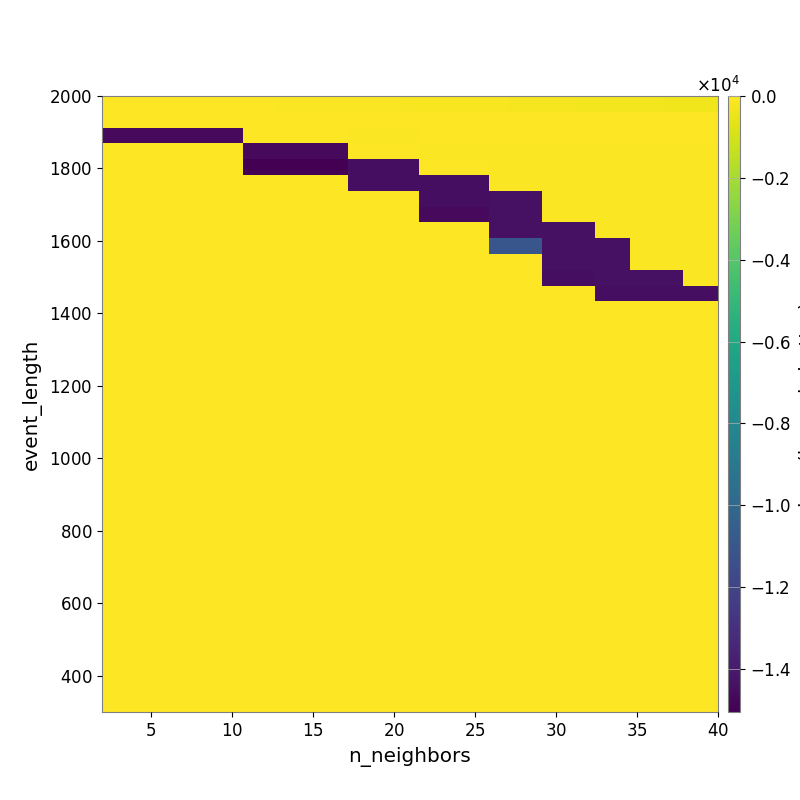

The file beside this chart, header and first rows:
-2.006698559964378248e+01, -2.105549234851230267e+01, -2.226175451537045191e+01, -2.357675271724988519e+01, -2.753134729649500301e+01, -3.141280141805417259e+01, -3.497340194254485368e+01, -3.982294965919881236e+01, -4.735596572224322642e+01, -5.413392584049617540e+01, -6.020399967933553143e+01, -7.063970396285058939e+01, -7.780034205239240919e+01, -8.439675360277405503e+01, -9.352848033559672558e+01, -1.041329879763079731e+02, -1.154186669027187264e+02, -1.268561238381011123e+02, -1.360176423123918994e+02, -1.437371237640456059e+02, -1.526148075085089033e+02, -1.644986809708201179e+02, -1.743997278537863735e+02, -1.881242179603125066e+02
-5.791138185232726165e+00, -5.791138185232726165e+00, -5.791138185232726165e+00, -5.791138185232726165e+00, -5.645888218757830757e+00, -5.928740088655994001e+00, -5.135489636752211595e+00, -5.135489636752211595e+00, -7.347877332633233394e+00, -8.227267543758157942e+00, -7.847981137029027110e+00, -8.847740294404481176e+00, -9.623097840381877432e+00, -9.280407942580366054e+00, -1.396183668022797519e+01, -1.532930294147318584e+01, -1.501014102967697283e+01, -1.570243497267363608e+01, -1.570243497267363608e+01, -1.636574026221831701e+01, -1.726490799363096329e+01, -1.836004335315147173e+01, -2.050415701609538033e+01, -2.147683340224934057e+01
-1.465400974082101493e+04, -1.465400974082101493e+04, -1.465400974082101493e+04, -1.465400974082101493e+04, -1.465400974082101493e+04, -1.465400974082101493e+04, -1.465400974082101493e+04, -1.465400974082101493e+04, -4.347613657824702216e+01, -4.347613657824702216e+01, -4.347613657824702216e+01, -4.347613657824702216e+01, -4.347613657824702216e+01, -4.347613657824702216e+01, -7.971024896769687018e+01, -7.971024896769687018e+01, -7.971024896769687018e+01, -7.971024896769687018e+01, -1.317005561589076557e+01, -1.016256549596478820e+01, -1.016256549596478820e+01, -8.113620914589173339e+00, -8.113620914589173339e+00, -8.113620914589173339e+00
0.000000000000000000e+00, 0.000000000000000000e+00, 0.000000000000000000e+00, 0.000000000000000000e+00, 0.000000000000000000e+00, 0.000000000000000000e+00, 0.000000000000000000e+00, 0.000000000000000000e+00, -1.465400974082101493e+04, -1.465400974082101493e+04, -1.465400974082101493e+04, -1.465400974082101493e+04, -1.465400974082101493e+04, -1.465400974082101493e+04, -5.754028783691568805e+01, -5.754028783691568805e+01, -5.754028783691568805e+01, -5.754028783691568805e+01, -7.970057111195667687e+01, -7.970057111195667687e+01, -7.970057111195667687e+01, -7.970057111195667687e+01, -7.970057111195667687e+01, -7.970057111195667687e+01
0.000000000000000000e+00, 0.000000000000000000e+00, 0.000000000000000000e+00, 0.000000000000000000e+00, 0.000000000000000000e+00, 0.000000000000000000e+00, 0.000000000000000000e+00, 0.000000000000000000e+00, -1.504937950106792778e+04, -1.504937950106792778e+04, -1.504937950106792778e+04, -1.504937950106792778e+04, -1.504937950106792778e+04, -1.504937950106792778e+04, -1.448126164424919807e+04, -1.448126164424919807e+04, -1.448126164424919807e+04, -1.448126164424919807e+04, -5.394957395824230417e+01, -5.394957395824230417e+01, -5.394957395824230417e+01, -5.394957395824230417e+01, -7.606421573006468861e+01, -7.606421573006468861e+01
0.000000000000000000e+00, 0.000000000000000000e+00, 0.000000000000000000e+00, 0.000000000000000000e+00, 0.000000000000000000e+00, 0.000000000000000000e+00, 0.000000000000000000e+00, 0.000000000000000000e+00, 0.000000000000000000e+00, 0.000000000000000000e+00, 0.000000000000000000e+00, 0.000000000000000000e+00, 0.000000000000000000e+00, 0.000000000000000000e+00, -1.448126164424919807e+04, -1.448126164424919807e+04, -1.448126164424919807e+04, -1.448126164424919807e+04, -1.448126164424919807e+04, -1.448126164424919807e+04, -1.448126164424919807e+04, -1.448126164424919807e+04, -6.432656542876883066e+01, -6.432656542876883066e+01
0.000000000000000000e+00, 0.000000000000000000e+00, 0.000000000000000000e+00, 0.000000000000000000e+00, 0.000000000000000000e+00, 0.000000000000000000e+00, 0.000000000000000000e+00, 0.000000000000000000e+00, 0.000000000000000000e+00, 0.000000000000000000e+00, 0.000000000000000000e+00, 0.000000000000000000e+00, 0.000000000000000000e+00, 0.000000000000000000e+00, 0.000000000000000000e+00, 0.000000000000000000e+00, 0.000000000000000000e+00, 0.000000000000000000e+00, -1.448126164424919807e+04, -1.448126164424919807e+04, -1.448126164424919807e+04, -1.448126164424919807e+04, -1.438994675914828440e+04, -1.438994675914828440e+04
0.000000000000000000e+00, 0.000000000000000000e+00, 0.000000000000000000e+00, 0.000000000000000000e+00, 0.000000000000000000e+00, 0.000000000000000000e+00, 0.000000000000000000e+00, 0.000000000000000000e+00, 0.000000000000000000e+00, 0.000000000000000000e+00, 0.000000000000000000e+00, 0.000000000000000000e+00, 0.000000000000000000e+00, 0.000000000000000000e+00, 0.000000000000000000e+00, 0.000000000000000000e+00, 0.000000000000000000e+00, 0.000000000000000000e+00, -1.465400974082101493e+04, -1.465400974082101493e+04, -1.465400974082101493e+04, -1.465400974082101493e+04, -1.438994675914828440e+04, -1.438994675914828440e+04
0.000000000000000000e+00, 0.000000000000000000e+00, 0.000000000000000000e+00, 0.000000000000000000e+00, 0.000000000000000000e+00, 0.000000000000000000e+00, 0.000000000000000000e+00, 0.000000000000000000e+00, 0.000000000000000000e+00, 0.000000000000000000e+00, 0.000000000000000000e+00, 0.000000000000000000e+00, 0.000000000000000000e+00, 0.000000000000000000e+00, 0.000000000000000000e+00, 0.000000000000000000e+00, 0.000000000000000000e+00, 0.000000000000000000e+00, 0.000000000000000000e+00, 0.000000000000000000e+00, 0.000000000000000000e+00, 0.000000000000000000e+00, -1.438994675914828440e+04, -1.438994675914828440e+04
0.000000000000000000e+00, 0.000000000000000000e+00, 0.000000000000000000e+00, 0.000000000000000000e+00, 0.000000000000000000e+00, 0.000000000000000000e+00, 0.000000000000000000e+00, 0.000000000000000000e+00, 0.000000000000000000e+00, 0.000000000000000000e+00, 0.000000000000000000e+00, 0.000000000000000000e+00, 0.000000000000000000e+00, 0.000000000000000000e+00, 0.000000000000000000e+00, 0.000000000000000000e+00, 0.000000000000000000e+00, 0.000000000000000000e+00, 0.000000000000000000e+00, 0.000000000000000000e+00, 0.000000000000000000e+00, 0.000000000000000000e+00, -1.104179035020005358e+04, -1.104179035020005358e+04
0.000000000000000000e+00, 0.000000000000000000e+00, 0.000000000000000000e+00, 0.000000000000000000e+00, 0.000000000000000000e+00, 0.000000000000000000e+00, 0.000000000000000000e+00, 0.000000000000000000e+00, 0.000000000000000000e+00, 0.000000000000000000e+00, 0.000000000000000000e+00, 0.000000000000000000e+00, 0.000000000000000000e+00, 0.000000000000000000e+00, 0.000000000000000000e+00, 0.000000000000000000e+00, 0.000000000000000000e+00, 0.000000000000000000e+00, 0.000000000000000000e+00, 0.000000000000000000e+00, 0.000000000000000000e+00, 0.000000000000000000e+00, 0.000000000000000000e+00, 0.000000000000000000e+00
0.000000000000000000e+00, 0.000000000000000000e+00, 0.000000000000000000e+00, 0.000000000000000000e+00, 0.000000000000000000e+00, 0.000000000000000000e+00, 0.000000000000000000e+00, 0.000000000000000000e+00, 0.000000000000000000e+00, 0.000000000000000000e+00, 0.000000000000000000e+00, 0.000000000000000000e+00, 0.000000000000000000e+00, 0.000000000000000000e+00, 0.000000000000000000e+00, 0.000000000000000000e+00, 0.000000000000000000e+00, 0.000000000000000000e+00, 0.000000000000000000e+00, 0.000000000000000000e+00, 0.000000000000000000e+00, 0.000000000000000000e+00, 0.000000000000000000e+00, 0.000000000000000000e+00
0.000000000000000000e+00, 0.000000000000000000e+00, 0.000000000000000000e+00, 0.000000000000000000e+00, 0.000000000000000000e+00, 0.000000000000000000e+00, 0.000000000000000000e+00, 0.000000000000000000e+00, 0.000000000000000000e+00, 0.000000000000000000e+00, 0.000000000000000000e+00, 0.000000000000000000e+00, 0.000000000000000000e+00, 0.000000000000000000e+00, 0.000000000000000000e+00, 0.000000000000000000e+00, 0.000000000000000000e+00, 0.000000000000000000e+00, 0.000000000000000000e+00, 0.000000000000000000e+00, 0.000000000000000000e+00, 0.000000000000000000e+00, 0.000000000000000000e+00, 0.000000000000000000e+00
0.000000000000000000e+00, 0.000000000000000000e+00, 0.000000000000000000e+00, 0.000000000000000000e+00, 0.000000000000000000e+00, 0.000000000000000000e+00, 0.000000000000000000e+00, 0.000000000000000000e+00, 0.000000000000000000e+00, 0.000000000000000000e+00, 0.000000000000000000e+00, 0.000000000000000000e+00, 0.000000000000000000e+00, 0.000000000000000000e+00, 0.000000000000000000e+00, 0.000000000000000000e+00, 0.000000000000000000e+00, 0.000000000000000000e+00, 0.000000000000000000e+00, 0.000000000000000000e+00, 0.000000000000000000e+00, 0.000000000000000000e+00, 0.000000000000000000e+00, 0.000000000000000000e+00
0.000000000000000000e+00, 0.000000000000000000e+00, 0.000000000000000000e+00, 0.000000000000000000e+00, 0.000000000000000000e+00, 0.000000000000000000e+00, 0.000000000000000000e+00, 0.000000000000000000e+00, 0.000000000000000000e+00, 0.000000000000000000e+00, 0.000000000000000000e+00, 0.000000000000000000e+00, 0.000000000000000000e+00, 0.000000000000000000e+00, 0.000000000000000000e+00, 0.000000000000000000e+00, 0.000000000000000000e+00, 0.000000000000000000e+00, 0.000000000000000000e+00, 0.000000000000000000e+00, 0.000000000000000000e+00, 0.000000000000000000e+00, 0.000000000000000000e+00, 0.000000000000000000e+00
0.000000000000000000e+00, 0.000000000000000000e+00, 0.000000000000000000e+00, 0.000000000000000000e+00, 0.000000000000000000e+00, 0.000000000000000000e+00, 0.000000000000000000e+00, 0.000000000000000000e+00, 0.000000000000000000e+00, 0.000000000000000000e+00, 0.000000000000000000e+00, 0.000000000000000000e+00, 0.000000000000000000e+00, 0.000000000000000000e+00, 0.000000000000000000e+00, 0.000000000000000000e+00, 0.000000000000000000e+00, 0.000000000000000000e+00, 0.000000000000000000e+00, 0.000000000000000000e+00, 0.000000000000000000e+00, 0.000000000000000000e+00, 0.000000000000000000e+00, 0.000000000000000000e+00
0.000000000000000000e+00, 0.000000000000000000e+00, 0.000000000000000000e+00, 0.000000000000000000e+00, 0.000000000000000000e+00, 0.000000000000000000e+00, 0.000000000000000000e+00, 0.000000000000000000e+00, 0.000000000000000000e+00, 0.000000000000000000e+00, 0.000000000000000000e+00, 0.000000000000000000e+00, 0.000000000000000000e+00, 0.000000000000000000e+00, 0.000000000000000000e+00, 0.000000000000000000e+00, 0.000000000000000000e+00, 0.000000000000000000e+00, 0.000000000000000000e+00, 0.000000000000000000e+00, 0.000000000000000000e+00, 0.000000000000000000e+00, 0.000000000000000000e+00, 0.000000000000000000e+00
0.000000000000000000e+00, 0.000000000000000000e+00, 0.000000000000000000e+00, 0.000000000000000000e+00, 0.000000000000000000e+00, 0.000000000000000000e+00, 0.000000000000000000e+00, 0.000000000000000000e+00, 0.000000000000000000e+00, 0.000000000000000000e+00, 0.000000000000000000e+00, 0.000000000000000000e+00, 0.000000000000000000e+00, 0.000000000000000000e+00, 0.000000000000000000e+00, 0.000000000000000000e+00, 0.000000000000000000e+00, 0.000000000000000000e+00, 0.000000000000000000e+00, 0.000000000000000000e+00, 0.000000000000000000e+00, 0.000000000000000000e+00, 0.000000000000000000e+00, 0.000000000000000000e+00
0.000000000000000000e+00, 0.000000000000000000e+00, 0.000000000000000000e+00, 0.000000000000000000e+00, 0.000000000000000000e+00, 0.000000000000000000e+00, 0.000000000000000000e+00, 0.000000000000000000e+00, 0.000000000000000000e+00, 0.000000000000000000e+00, 0.000000000000000000e+00, 0.000000000000000000e+00, 0.000000000000000000e+00, 0.000000000000000000e+00, 0.000000000000000000e+00, 0.000000000000000000e+00, 0.000000000000000000e+00, 0.000000000000000000e+00, 0.000000000000000000e+00, 0.000000000000000000e+00, 0.000000000000000000e+00, 0.000000000000000000e+00, 0.000000000000000000e+00, 0.000000000000000000e+00
0.000000000000000000e+00, 0.000000000000000000e+00, 0.000000000000000000e+00, 0.000000000000000000e+00, 0.000000000000000000e+00, 0.000000000000000000e+00, 0.000000000000000000e+00, 0.000000000000000000e+00, 0.000000000000000000e+00, 0.000000000000000000e+00, 0.000000000000000000e+00, 0.000000000000000000e+00, 0.000000000000000000e+00, 0.000000000000000000e+00, 0.000000000000000000e+00, 0.000000000000000000e+00, 0.000000000000000000e+00, 0.000000000000000000e+00, 0.000000000000000000e+00, 0.000000000000000000e+00, 0.000000000000000000e+00, 0.000000000000000000e+00, 0.000000000000000000e+00, 0.000000000000000000e+00
0.000000000000000000e+00, 0.000000000000000000e+00, 0.000000000000000000e+00, 0.000000000000000000e+00, 0.000000000000000000e+00, 0.000000000000000000e+00, 0.000000000000000000e+00, 0.000000000000000000e+00, 0.000000000000000000e+00, 0.000000000000000000e+00, 0.000000000000000000e+00, 0.000000000000000000e+00, 0.000000000000000000e+00, 0.000000000000000000e+00, 0.000000000000000000e+00, 0.000000000000000000e+00, 0.000000000000000000e+00, 0.000000000000000000e+00, 0.000000000000000000e+00, 0.000000000000000000e+00, 0.000000000000000000e+00, 0.000000000000000000e+00, 0.000000000000000000e+00, 0.000000000000000000e+00
0.000000000000000000e+00, 0.000000000000000000e+00, 0.000000000000000000e+00, 0.000000000000000000e+00, 0.000000000000000000e+00, 0.000000000000000000e+00, 0.000000000000000000e+00, 0.000000000000000000e+00, 0.000000000000000000e+00, 0.000000000000000000e+00, 0.000000000000000000e+00, 0.000000000000000000e+00, 0.000000000000000000e+00, 0.000000000000000000e+00, 0.000000000000000000e+00, 0.000000000000000000e+00, 0.000000000000000000e+00, 0.000000000000000000e+00, 0.000000000000000000e+00, 0.000000000000000000e+00, 0.000000000000000000e+00, 0.000000000000000000e+00, 0.000000000000000000e+00, 0.000000000000000000e+00
0.000000000000000000e+00, 0.000000000000000000e+00, 0.000000000000000000e+00, 0.000000000000000000e+00, 0.000000000000000000e+00, 0.000000000000000000e+00, 0.000000000000000000e+00, 0.000000000000000000e+00, 0.000000000000000000e+00, 0.000000000000000000e+00, 0.000000000000000000e+00, 0.000000000000000000e+00, 0.000000000000000000e+00, 0.000000000000000000e+00, 0.000000000000000000e+00, 0.000000000000000000e+00, 0.000000000000000000e+00, 0.000000000000000000e+00, 0.000000000000000000e+00, 0.000000000000000000e+00, 0.000000000000000000e+00, 0.000000000000000000e+00, 0.000000000000000000e+00, 0.000000000000000000e+00
0.000000000000000000e+00, 0.000000000000000000e+00, 0.000000000000000000e+00, 0.000000000000000000e+00, 0.000000000000000000e+00, 0.000000000000000000e+00, 0.000000000000000000e+00, 0.000000000000000000e+00, 0.000000000000000000e+00, 0.000000000000000000e+00, 0.000000000000000000e+00, 0.000000000000000000e+00, 0.000000000000000000e+00, 0.000000000000000000e+00, 0.000000000000000000e+00, 0.000000000000000000e+00, 0.000000000000000000e+00, 0.000000000000000000e+00, 0.000000000000000000e+00, 0.000000000000000000e+00, 0.000000000000000000e+00, 0.000000000000000000e+00, 0.000000000000000000e+00, 0.000000000000000000e+00
0.000000000000000000e+00, 0.000000000000000000e+00, 0.000000000000000000e+00, 0.000000000000000000e+00, 0.000000000000000000e+00, 0.000000000000000000e+00, 0.000000000000000000e+00, 0.000000000000000000e+00, 0.000000000000000000e+00, 0.000000000000000000e+00, 0.000000000000000000e+00, 0.000000000000000000e+00, 0.000000000000000000e+00, 0.000000000000000000e+00, 0.000000000000000000e+00, 0.000000000000000000e+00, 0.000000000000000000e+00, 0.000000000000000000e+00, 0.000000000000000000e+00, 0.000000000000000000e+00, 0.000000000000000000e+00, 0.000000000000000000e+00, 0.000000000000000000e+00, 0.000000000000000000e+00
0.000000000000000000e+00, 0.000000000000000000e+00, 0.000000000000000000e+00, 0.000000000000000000e+00, 0.000000000000000000e+00, 0.000000000000000000e+00, 0.000000000000000000e+00, 0.000000000000000000e+00, 0.000000000000000000e+00, 0.000000000000000000e+00, 0.000000000000000000e+00, 0.000000000000000000e+00, 0.000000000000000000e+00, 0.000000000000000000e+00, 0.000000000000000000e+00, 0.000000000000000000e+00, 0.000000000000000000e+00, 0.000000000000000000e+00, 0.000000000000000000e+00, 0.000000000000000000e+00, 0.000000000000000000e+00, 0.000000000000000000e+00, 0.000000000000000000e+00, 0.000000000000000000e+00
0.000000000000000000e+00, 0.000000000000000000e+00, 0.000000000000000000e+00, 0.000000000000000000e+00, 0.000000000000000000e+00, 0.000000000000000000e+00, 0.000000000000000000e+00, 0.000000000000000000e+00, 0.000000000000000000e+00, 0.000000000000000000e+00, 0.000000000000000000e+00, 0.000000000000000000e+00, 0.000000000000000000e+00, 0.000000000000000000e+00, 0.000000000000000000e+00, 0.000000000000000000e+00, 0.000000000000000000e+00, 0.000000000000000000e+00, 0.000000000000000000e+00, 0.000000000000000000e+00, 0.000000000000000000e+00, 0.000000000000000000e+00, 0.000000000000000000e+00, 0.000000000000000000e+00
0.000000000000000000e+00, 0.000000000000000000e+00, 0.000000000000000000e+00, 0.000000000000000000e+00, 0.000000000000000000e+00, 0.000000000000000000e+00, 0.000000000000000000e+00, 0.000000000000000000e+00, 0.000000000000000000e+00, 0.000000000000000000e+00, 0.000000000000000000e+00, 0.000000000000000000e+00, 0.000000000000000000e+00, 0.000000000000000000e+00, 0.000000000000000000e+00, 0.000000000000000000e+00, 0.000000000000000000e+00, 0.000000000000000000e+00, 0.000000000000000000e+00, 0.000000000000000000e+00, 0.000000000000000000e+00, 0.000000000000000000e+00, 0.000000000000000000e+00, 0.000000000000000000e+00
0.000000000000000000e+00, 0.000000000000000000e+00, 0.000000000000000000e+00, 0.000000000000000000e+00, 0.000000000000000000e+00, 0.000000000000000000e+00, 0.000000000000000000e+00, 0.000000000000000000e+00, 0.000000000000000000e+00, 0.000000000000000000e+00, 0.000000000000000000e+00, 0.000000000000000000e+00, 0.000000000000000000e+00, 0.000000000000000000e+00, 0.000000000000000000e+00, 0.000000000000000000e+00, 0.000000000000000000e+00, 0.000000000000000000e+00, 0.000000000000000000e+00, 0.000000000000000000e+00, 0.000000000000000000e+00, 0.000000000000000000e+00, 0.000000000000000000e+00, 0.000000000000000000e+00
0.000000000000000000e+00, 0.000000000000000000e+00, 0.000000000000000000e+00, 0.000000000000000000e+00, 0.000000000000000000e+00, 0.000000000000000000e+00, 0.000000000000000000e+00, 0.000000000000000000e+00, 0.000000000000000000e+00, 0.000000000000000000e+00, 0.000000000000000000e+00, 0.000000000000000000e+00, 0.000000000000000000e+00, 0.000000000000000000e+00, 0.000000000000000000e+00, 0.000000000000000000e+00, 0.000000000000000000e+00, 0.000000000000000000e+00, 0.000000000000000000e+00, 0.000000000000000000e+00, 0.000000000000000000e+00, 0.000000000000000000e+00, 0.000000000000000000e+00, 0.000000000000000000e+00
0.000000000000000000e+00, 0.000000000000000000e+00, 0.000000000000000000e+00, 0.000000000000000000e+00, 0.000000000000000000e+00, 0.000000000000000000e+00, 0.000000000000000000e+00, 0.000000000000000000e+00, 0.000000000000000000e+00, 0.000000000000000000e+00, 0.000000000000000000e+00, 0.000000000000000000e+00, 0.000000000000000000e+00, 0.000000000000000000e+00, 0.000000000000000000e+00, 0.000000000000000000e+00, 0.000000000000000000e+00, 0.000000000000000000e+00, 0.000000000000000000e+00, 0.000000000000000000e+00, 0.000000000000000000e+00, 0.000000000000000000e+00, 0.000000000000000000e+00, 0.000000000000000000e+00
0.000000000000000000e+00, 0.000000000000000000e+00, 0.000000000000000000e+00, 0.000000000000000000e+00, 0.000000000000000000e+00, 0.000000000000000000e+00, 0.000000000000000000e+00, 0.000000000000000000e+00, 0.000000000000000000e+00, 0.000000000000000000e+00, 0.000000000000000000e+00, 0.000000000000000000e+00, 0.000000000000000000e+00, 0.000000000000000000e+00, 0.000000000000000000e+00, 0.000000000000000000e+00, 0.000000000000000000e+00, 0.000000000000000000e+00, 0.000000000000000000e+00, 0.000000000000000000e+00, 0.000000000000000000e+00, 0.000000000000000000e+00, 0.000000000000000000e+00, 0.000000000000000000e+00
0.000000000000000000e+00, 0.000000000000000000e+00, 0.000000000000000000e+00, 0.000000000000000000e+00, 0.000000000000000000e+00, 0.000000000000000000e+00, 0.000000000000000000e+00, 0.000000000000000000e+00, 0.000000000000000000e+00, 0.000000000000000000e+00, 0.000000000000000000e+00, 0.000000000000000000e+00, 0.000000000000000000e+00, 0.000000000000000000e+00, 0.000000000000000000e+00, 0.000000000000000000e+00, 0.000000000000000000e+00, 0.000000000000000000e+00, 0.000000000000000000e+00, 0.000000000000000000e+00, 0.000000000000000000e+00, 0.000000000000000000e+00, 0.000000000000000000e+00, 0.000000000000000000e+00
0.000000000000000000e+00, 0.000000000000000000e+00, 0.000000000000000000e+00, 0.000000000000000000e+00, 0.000000000000000000e+00, 0.000000000000000000e+00, 0.000000000000000000e+00, 0.000000000000000000e+00, 0.000000000000000000e+00, 0.000000000000000000e+00, 0.000000000000000000e+00, 0.000000000000000000e+00, 0.000000000000000000e+00, 0.000000000000000000e+00, 0.000000000000000000e+00, 0.000000000000000000e+00, 0.000000000000000000e+00, 0.000000000000000000e+00, 0.000000000000000000e+00, 0.000000000000000000e+00, 0.000000000000000000e+00, 0.000000000000000000e+00, 0.000000000000000000e+00, 0.000000000000000000e+00
0.000000000000000000e+00, 0.000000000000000000e+00, 0.000000000000000000e+00, 0.000000000000000000e+00, 0.000000000000000000e+00, 0.000000000000000000e+00, 0.000000000000000000e+00, 0.000000000000000000e+00, 0.000000000000000000e+00, 0.000000000000000000e+00, 0.000000000000000000e+00, 0.000000000000000000e+00, 0.000000000000000000e+00, 0.000000000000000000e+00, 0.000000000000000000e+00, 0.000000000000000000e+00, 0.000000000000000000e+00, 0.000000000000000000e+00, 0.000000000000000000e+00, 0.000000000000000000e+00, 0.000000000000000000e+00, 0.000000000000000000e+00, 0.000000000000000000e+00, 0.000000000000000000e+00
0.000000000000000000e+00, 0.000000000000000000e+00, 0.000000000000000000e+00, 0.000000000000000000e+00, 0.000000000000000000e+00, 0.000000000000000000e+00, 0.000000000000000000e+00, 0.000000000000000000e+00, 0.000000000000000000e+00, 0.000000000000000000e+00, 0.000000000000000000e+00, 0.000000000000000000e+00, 0.000000000000000000e+00, 0.000000000000000000e+00, 0.000000000000000000e+00, 0.000000000000000000e+00, 0.000000000000000000e+00, 0.000000000000000000e+00, 0.000000000000000000e+00, 0.000000000000000000e+00, 0.000000000000000000e+00, 0.000000000000000000e+00, 0.000000000000000000e+00, 0.000000000000000000e+00
0.000000000000000000e+00, 0.000000000000000000e+00, 0.000000000000000000e+00, 0.000000000000000000e+00, 0.000000000000000000e+00, 0.000000000000000000e+00, 0.000000000000000000e+00, 0.000000000000000000e+00, 0.000000000000000000e+00, 0.000000000000000000e+00, 0.000000000000000000e+00, 0.000000000000000000e+00, 0.000000000000000000e+00, 0.000000000000000000e+00, 0.000000000000000000e+00, 0.000000000000000000e+00, 0.000000000000000000e+00, 0.000000000000000000e+00, 0.000000000000000000e+00, 0.000000000000000000e+00, 0.000000000000000000e+00, 0.000000000000000000e+00, 0.000000000000000000e+00, 0.000000000000000000e+00
0.000000000000000000e+00, 0.000000000000000000e+00, 0.000000000000000000e+00, 0.000000000000000000e+00, 0.000000000000000000e+00, 0.000000000000000000e+00, 0.000000000000000000e+00, 0.000000000000000000e+00, 0.000000000000000000e+00, 0.000000000000000000e+00, 0.000000000000000000e+00, 0.000000000000000000e+00, 0.000000000000000000e+00, 0.000000000000000000e+00, 0.000000000000000000e+00, 0.000000000000000000e+00, 0.000000000000000000e+00, 0.000000000000000000e+00, 0.000000000000000000e+00, 0.000000000000000000e+00, 0.000000000000000000e+00, 0.000000000000000000e+00, 0.000000000000000000e+00, 0.000000000000000000e+00
0.000000000000000000e+00, 0.000000000000000000e+00, 0.000000000000000000e+00, 0.000000000000000000e+00, 0.000000000000000000e+00, 0.000000000000000000e+00, 0.000000000000000000e+00, 0.000000000000000000e+00, 0.000000000000000000e+00, 0.000000000000000000e+00, 0.000000000000000000e+00, 0.000000000000000000e+00, 0.000000000000000000e+00, 0.000000000000000000e+00, 0.000000000000000000e+00, 0.000000000000000000e+00, 0.000000000000000000e+00, 0.000000000000000000e+00, 0.000000000000000000e+00, 0.000000000000000000e+00, 0.000000000000000000e+00, 0.000000000000000000e+00, 0.000000000000000000e+00, 0.000000000000000000e+00
